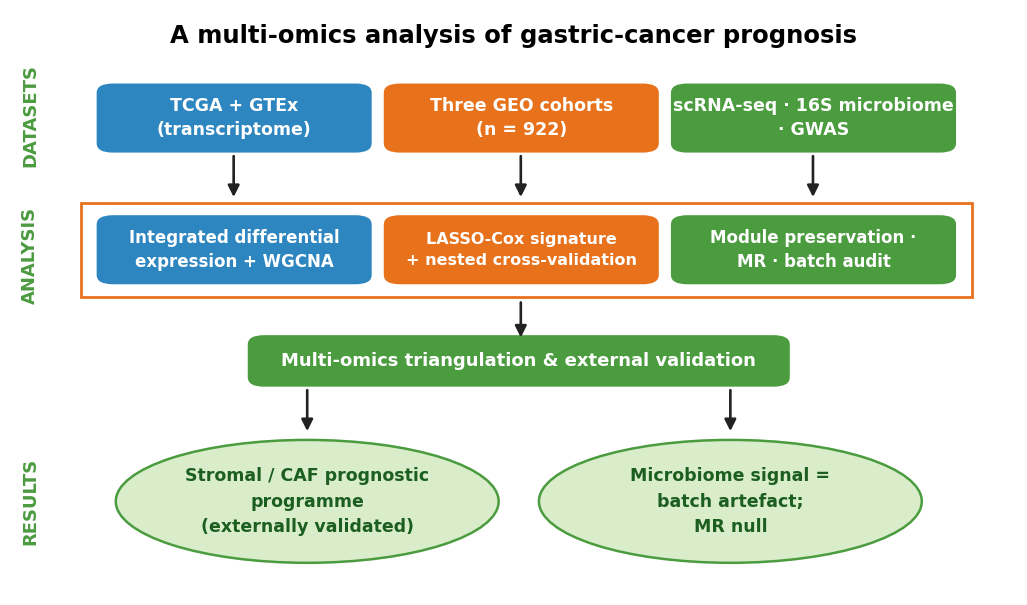

Write Python code to recreate this figure.
import matplotlib
matplotlib.use("Agg")
import matplotlib.pyplot as plt
from matplotlib.patches import FancyBboxPatch, FancyArrowPatch, Ellipse, Rectangle

BLUE, ORANGE, GREEN, GREENL = "#2E86C1", "#E8721C", "#4B9B3F", "#D9EDCB"
TNR = "DejaVu Sans"

fig, ax = plt.subplots(figsize=(13.0, 7.6), dpi=300)
ax.set_xlim(0, 100); ax.set_ylim(0, 100); ax.axis("off")

def box(x, y, w, h, txt, fc, fs=12.5, tc="white", bold=True):
    ax.add_patch(FancyBboxPatch((x, y), w, h, boxstyle="round,pad=0.4,rounding_size=1.6",
                                fc=fc, ec="none", zorder=3))
    ax.text(x+w/2, y+h/2, txt, ha="center", va="center", color=tc, zorder=4,
            fontsize=fs, fontweight="bold" if bold else "normal",
            fontfamily=TNR, linespacing=1.45)

def arrow(x, y0, y1):
    ax.add_patch(FancyArrowPatch((x, y0), (x, y1), arrowstyle="-|>",
                mutation_scale=17, lw=1.9, color="#222", zorder=5,
                shrinkA=0, shrinkB=0))

def band(label, y):
    ax.text(2.0, y, label, ha="center", va="center", rotation=90, fontsize=13,
            fontweight="bold", color=GREEN, fontfamily=TNR, zorder=4)

ax.text(50, 95.5, "A multi-omics analysis of gastric-cancer prognosis",
        ha="center", va="center", fontsize=17.5, fontweight="bold", fontfamily=TNR)

# ---- row 1: datasets ----
band("DATASETS", 82)
box(9,  76, 26.5, 11, "TCGA + GTEx\n(transcriptome)",            BLUE)
box(37.5,76, 26.5, 11, "Three GEO cohorts\n(n = 922)",            ORANGE)
box(66, 76, 27.5, 11, "scRNA-seq · 16S microbiome\n· GWAS",       GREEN)

for x in (22.2, 50.7, 79.7): arrow(x, 75.0, 68.0)

# ---- row 2: analysis (frame hugs the boxes) ----
band("ANALYSIS", 58)
ax.add_patch(Rectangle((7.0, 51.0), 88.5, 16.0, fill=False, ec=ORANGE, lw=2.0, zorder=2))
box(9,  53.5, 26.5, 11, "Integrated differential\nexpression + WGCNA",  BLUE, fs=12)
box(37.5,53.5, 26.5, 11, "LASSO-Cox signature\n+ nested cross-validation", ORANGE, fs=11.5)
box(66, 53.5, 27.5, 11, "Module preservation ·\nMR · batch audit",       GREEN, fs=12)

arrow(50.7, 50.0, 44.0)

# ---- middle synthesis ----
box(24, 36.0, 53, 8.0, "Multi-omics triangulation & external validation", GREEN, fs=13)

arrow(29.5, 35.0, 28.0)
arrow(71.5, 35.0, 28.0)

# ---- row 3: results (separated, no overlap) ----
band("RESULTS", 16)
for cx, txt in [(29.5, "Stromal / CAF prognostic\nprogramme\n(externally validated)"),
                (71.5, "Microbiome signal =\nbatch artefact;\nMR null")]:
    ax.add_patch(Ellipse((cx, 16.0), 38, 21, fc=GREENL, ec=GREEN, lw=1.8, zorder=3))
    ax.text(cx, 16.0, txt, ha="center", va="center", fontsize=12.5, fontweight="bold",
            color="#1B5E20", fontfamily=TNR, linespacing=1.55, zorder=4)

fig.savefig("graphical_abstract.png", dpi=300, bbox_inches="tight",
            facecolor="white", pad_inches=0.22)
print("saved")
